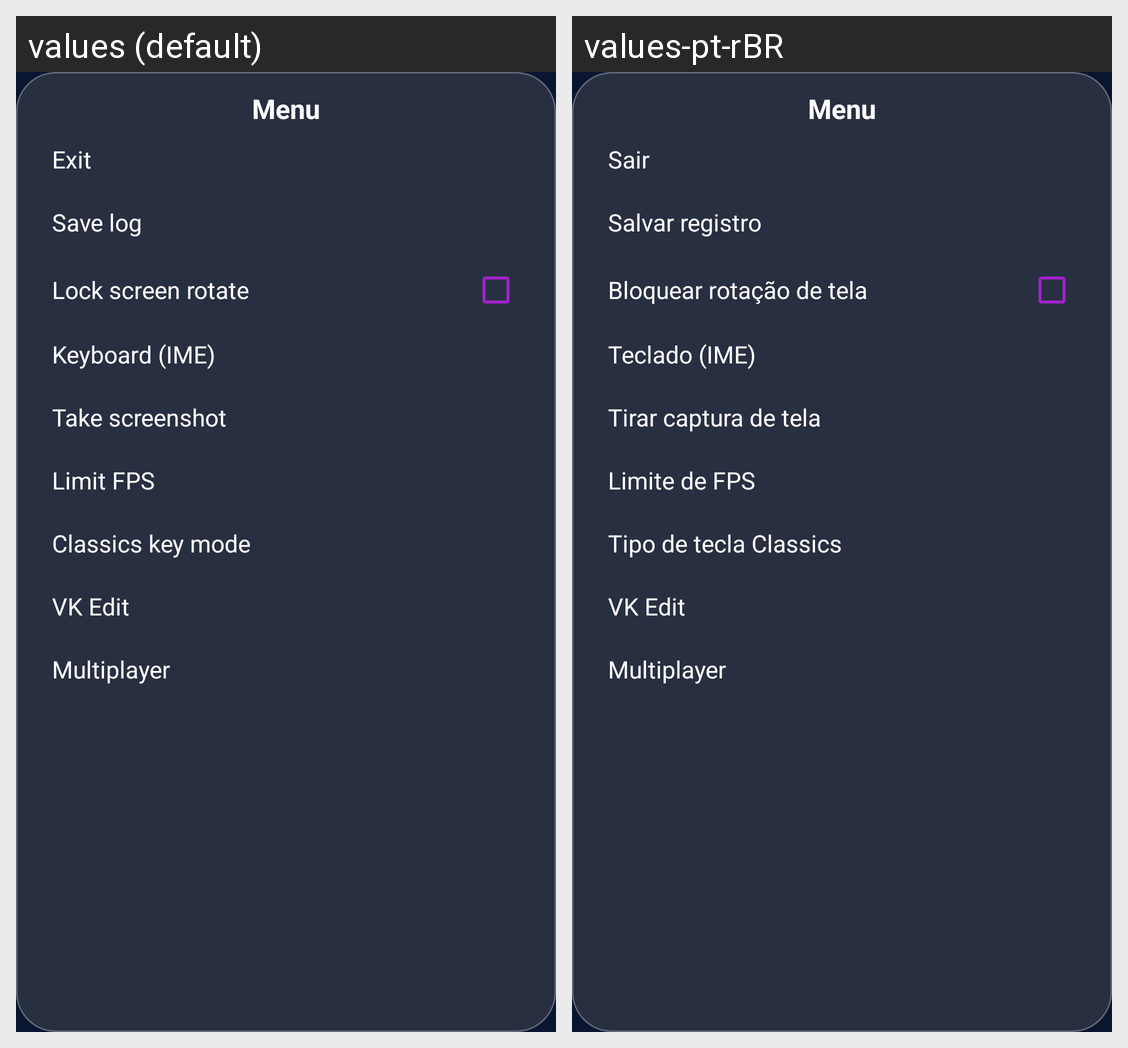

This grid shows one Android layout under two languages. Give, for every string resource on the screen, its name, the default text and each shown locale's text.
Android screen res/layout/dialog_gameplay_menu.xml rendered under 2 locales, left to right: values (default), values-pt-rBR. Device: Nexus 5 (rendered at 1080×1920; each locale shown at half size, 540×960, under a caption strip naming it); theme AppTheme.
Strings drawn on this screen, with the default value and each locale's value (text and hints the layout hard-codes, and strings that could not be matched under every locale, appear in the picture but are not listed):

cmd_menu
  values: Menu
  values-pt-rBR: Menu

exit
  values: Exit
  values-pt-rBR: Sair

save_log
  values: Save log
  values-pt-rBR: Salvar registro

action_lock_orientation
  values: Lock screen rotate
  values-pt-rBR: Bloquear rotação de tela

action_keyboard_ime
  values: Keyboard (IME)
  values-pt-rBR: Teclado (IME)

take_screenshot
  values: Take screenshot
  values-pt-rBR: Tirar captura de tela

PREF_LIMIT_FPS
  values: Limit FPS
  values-pt-rBR: Limite de FPS

pref_classics_key_mode_title
  values: Classics key mode
  values-pt-rBR: Tipo de tecla Classics

vk_customizer_title
  values: VK Edit
  values-pt-rBR: VK Edit  [not translated; the default value is used]

action_multiplayer
  values: Multiplayer
  values-pt-rBR: Multiplayer
